The GitHub repository rifqicharisma/Belajar_Ai contains a labelled image folder "Potato Leaf Disease" with 3 categories: early blight, healthy, late blight. Examples follow, each with its label.

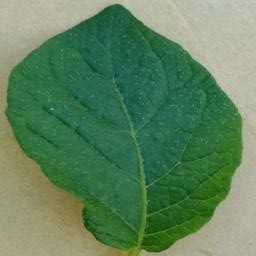
Label: healthy

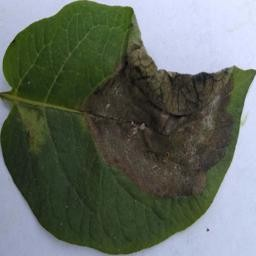
Label: late blight

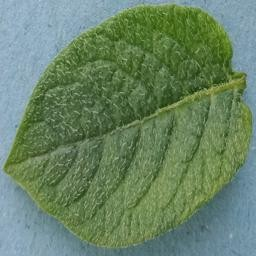
Label: healthy

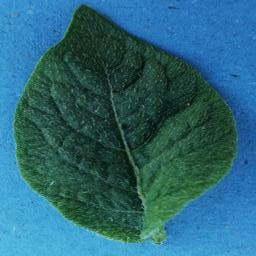
Label: healthy

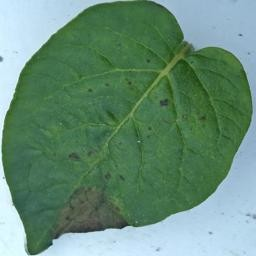
Label: late blight

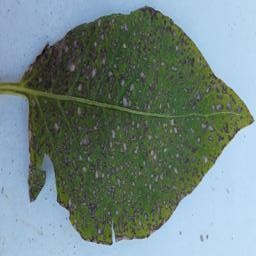
Label: early blight
